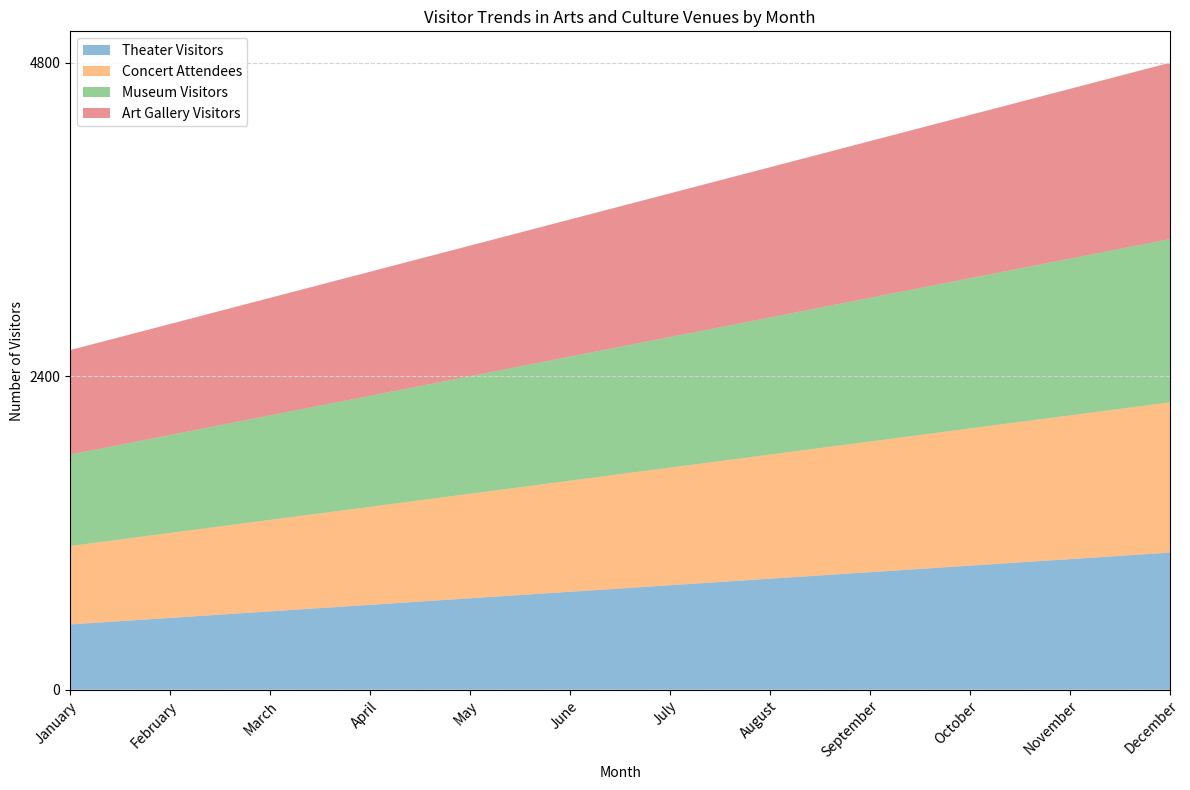

Write the Python code that produced this figure. (Note: this script raises an exception after producing the figure.)

import matplotlib.pyplot as plt
import numpy as np
import pandas as pd

# Data
data_dict = {'Month': ['January', 'February', 'March', 'April', 'May', 'June', 'July', 'August', 'September', 'October', 'November', 'December'], 
             'Theater Visitors': [500, 550, 600, 650, 700, 750, 800, 850, 900, 950, 1000, 1050], 
             'Concert Attendees': [600, 650, 700, 750, 800, 850, 900, 950, 1000, 1050, 1100, 1150], 
             'Museum Visitors': [700, 750, 800, 850, 900, 950, 1000, 1050, 1100, 1150, 1200, 1250], 
             'Art Gallery Visitors': [800, 850, 900, 950, 1000, 1050, 1100, 1150, 1200, 1250, 1300, 1350]}

# Process data using pandas
df = pd.DataFrame(data_dict)
df.iloc[:, 0] = df.iloc[:, 0].astype(str)

# Plot data with area chart
fig, ax = plt.subplots(figsize=(12, 8))
ax.stackplot(df['Month'], df['Theater Visitors'], df['Concert Attendees'], df['Museum Visitors'], df['Art Gallery Visitors'], labels=['Theater Visitors', 'Concert Attendees', 'Museum Visitors', 'Art Gallery Visitors'], alpha=0.5)

# Set x and y axis ticks and labels
ax.set_xlim(0, len(df.index) - 1)
ax.set_yticks(np.linspace(0, np.ceil(df.iloc[:, 1:].sum(axis=1).max()), np.random.choice([3, 5, 7, 9, 11]), dtype=np.int32))
ax.set_xticklabels(df['Month'], rotation=45, ha='right', rotation_mode='anchor')

# Set grid lines
ax.grid(True, color='lightgray', linestyle='dashed', axis='y')

# Set legend position and labels
ax.legend(loc='upper left')
ax.set_xlabel('Month')
ax.set_ylabel('Number of Visitors')

# Set title
ax.set_title('Visitor Trends in Arts and Culture Venues by Month')

# Automatically resize image and save
plt.tight_layout()
plt.savefig('output/final/area_chart/png/20231228-145339_94.png', bbox_inches='tight')

# Clear current image state
plt.clf()
